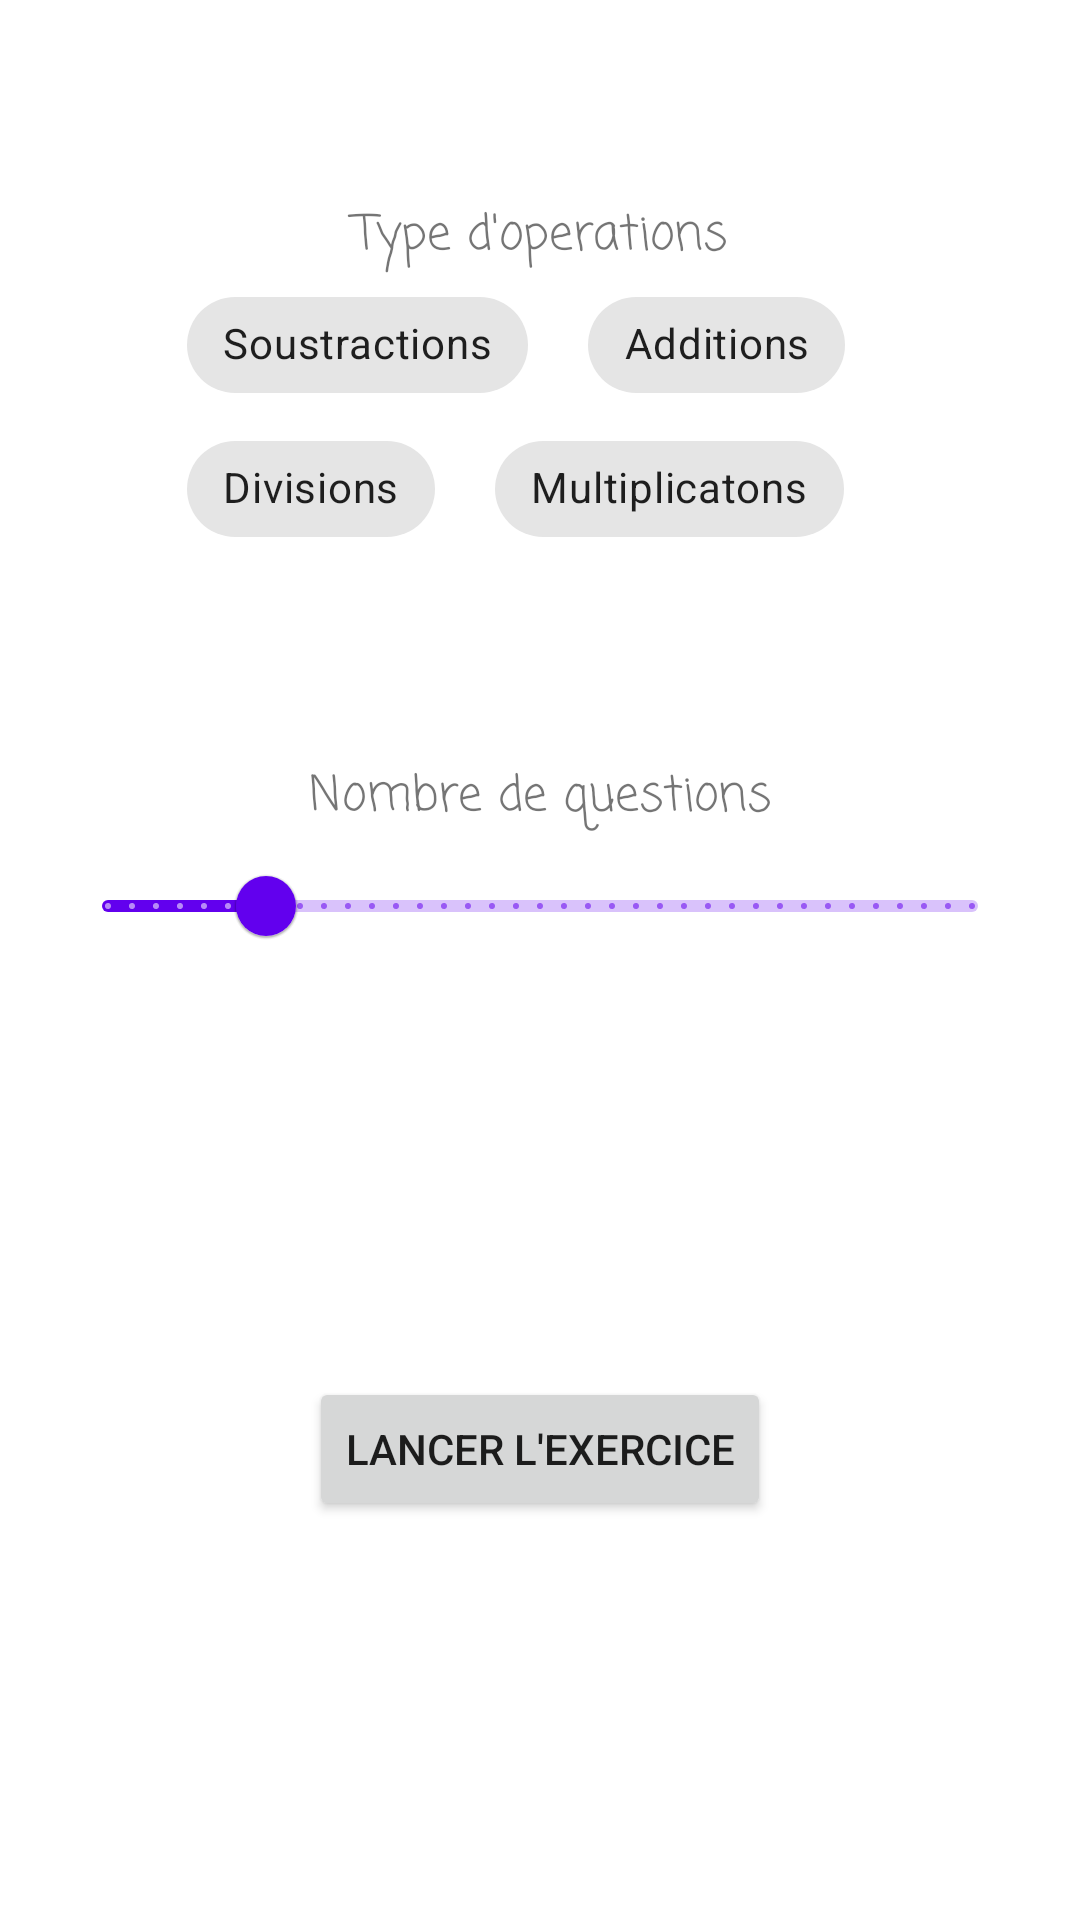

Layout XML and referenced resources for this Android screen:
<!-- AndroidManifest.xml: application theme Theme.LousticsSchool -->
<!-- res/layout/activity_advanced_math_launcher.xml -->
<?xml version="1.0" encoding="utf-8"?>
<LinearLayout xmlns:android="http://schemas.android.com/apk/res/android"
    xmlns:app="http://schemas.android.com/apk/res-auto"
    xmlns:tools="http://schemas.android.com/tools"
    android:layout_width="match_parent"
    android:layout_height="match_parent"
    android:orientation="vertical"
    android:gravity="center_horizontal"
    android:id="@+id/LoggedLayout">


    <LinearLayout
        android:layout_width="match_parent"
        android:layout_height="wrap_content"
        android:layout_weight="1"
        android:gravity="center_horizontal|center_vertical"
        android:orientation="vertical">

        <TextView
            android:id="@+id/textView"
            android:layout_width="match_parent"
            android:layout_height="wrap_content"
            android:fontFamily="casual"
            android:text="Type d'operations"
            android:textAlignment="center"
            android:textSize="16sp" />

        <LinearLayout
            android:layout_width="match_parent"
            android:layout_height="wrap_content"
            android:gravity="center_horizontal"
            android:orientation="vertical">

            <com.google.android.material.chip.ChipGroup
                android:id="@+id/cgOperation"
                android:layout_width="235sp"
                android:layout_height="wrap_content"
                app:chipSpacingHorizontal="20dp"
                app:singleLine="false"
                app:singleSelection="false">

                <com.google.android.material.chip.Chip
                    android:id="@+id/chipSubtract"
                    android:layout_width="wrap_content"
                    android:layout_height="wrap_content"
                    android:checkable="true"
                    android:text="Soustractions" />

                <com.google.android.material.chip.Chip
                    android:id="@+id/chipAdd"
                    android:layout_width="wrap_content"
                    android:layout_height="wrap_content"
                    android:checkable="true"
                    android:text="Additions"
                    android:textAlignment="center" />

                <com.google.android.material.chip.Chip
                    android:id="@+id/chipDivide"
                    android:layout_width="wrap_content"
                    android:layout_height="wrap_content"
                    android:checkable="true"
                    android:fontFamily="casual"
                    android:text="Divisions"
                    android:textSize="14sp" />

                <com.google.android.material.chip.Chip
                    android:id="@+id/chipMultiply"
                    android:layout_width="wrap_content"
                    android:layout_height="wrap_content"
                    android:checkable="true"
                    android:text="Multiplicatons" />

            </com.google.android.material.chip.ChipGroup>

        </LinearLayout>

    </LinearLayout>

    <LinearLayout
        android:layout_width="match_parent"
        android:layout_height="wrap_content"
        android:layout_weight="1"
        android:orientation="vertical">

        <TextView
            android:id="@+id/textView5"
            android:layout_width="match_parent"
            android:layout_height="wrap_content"
            android:fontFamily="casual"
            android:text="Nombre de questions"
            android:textAlignment="center"
            android:textSize="16sp" />

        <com.google.android.material.slider.Slider
            android:id="@+id/slider"
            android:layout_width="match_parent"
            android:layout_height="wrap_content"
            android:layout_marginStart="20sp"
            android:layout_marginEnd="20sp"
            android:stepSize="1"
            android:value="10"
            android:valueFrom="1"
            android:valueTo="50" />

    </LinearLayout>

    <LinearLayout
        android:layout_width="match_parent"
        android:layout_height="wrap_content"
        android:layout_weight="1"
        android:gravity="center_horizontal"
        android:orientation="vertical">

        <Button
            android:id="@+id/btnLaunch"
            android:layout_width="wrap_content"
            android:layout_height="wrap_content"
            android:text="Lancer l'exercice"
            android:textAlignment="center" />
    </LinearLayout>
</LinearLayout>
<!-- resources referenced by this layout -->
<resources>
  <style name="Theme.LousticsSchool" parent="Theme.MaterialComponents.DayNight.DarkActionBar">
          
          <item name="colorPrimary">@color/purple_500</item>
          <item name="colorPrimaryVariant">@color/purple_700</item>
          <item name="colorOnPrimary">@color/white</item>
          
          <item name="colorSecondary">@color/teal_200</item>
          <item name="colorSecondaryVariant">@color/teal_700</item>
          <item name="colorOnSecondary">@color/black</item>
          
          <item name="android:statusBarColor" tools:targetApi="l">?attr/colorPrimaryVariant</item>
          
      </style>
  <!-- not gathered from this repository: default colours our renderer supplied (Android Studio template values) -->
  <color name="purple_500">#FF6200EE</color>
  <color name="purple_700">#FF3700B3</color>
  <color name="teal_200">#FF03DAC5</color>
  <color name="teal_700">#FF018786</color>
  <color name="black">#FF000000</color>
  <color name="white">#FFFFFFFF</color>
</resources>
